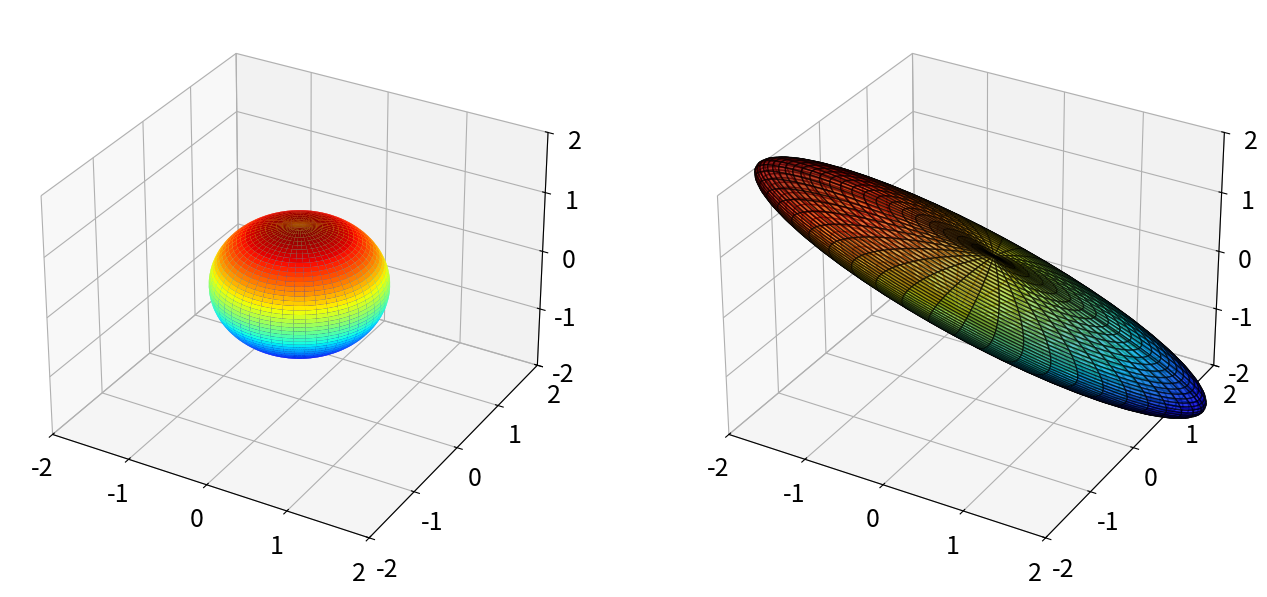

This figure's Python source: (Note: this script raises an exception after producing the figure.)
import matplotlib.pyplot as plt
import numpy as np
from mpl_toolkits.mplot3d import Axes3D
plt.rcParams['figure.figsize'] = [16, 8]
plt.rcParams.update({'font.size':18})

theta = np.array([np.pi/15, -np.pi/9, -np.pi])
Sigma = np.diag([3, 1, 0.5]) # scale pentru x / y / z;

# Rotatie pentru axa x
Rx = np.array([[1, 0, 0],
	      [0, np.cos(theta[0]), -np.sin(theta[0])],
	      [0, np.sin(theta[0]), np.cos(theta[0])]])
	      
#Rotatie pentru axa y
Ry = np.array([[np.cos(theta[1]), 0, np.sin(theta[1])],
	       [0, 1, 0],
	       [-np.sin(theta[1]), 0, np.cos(theta[1])]])
	       
#Rotatie pentru axa z
Rz = np.array([[np.cos(theta[2]), -np.sin(theta[2]), 0],
	       [np.sin(theta[2]), np.cos(theta[2]), 0],
	       [0, 0, 1]])
	       
#Rotatia respectiv scalarea pentru x y z
X = Rz @ Ry @ Rx @ Sigma
U, S, VT = np.linalg.svd(X, full_matrices = False)
X = U @ np.diag(S)

#Plotarea sferei:
fig = plt.figure()
axl = fig.add_subplot(121, projection='3d')

#UcrtUnu=input("Valoare U de start: ")
#UcrtDoi=input("Valoare U de oprire: ")

#VcrtUnu=input("Valoare V de start: ")
#VcrtDoi=input("Valoare V de oprire: ")

u = np.linspace(-np.pi, np.pi, 100)
v = np.linspace(0, np.pi, 100)

x = np.outer(np.cos(u), np.sin(v))
y = np.outer(np.sin(u), np.sin(v))
z = np.outer(np.ones(np.size(u)), np.cos(v))


#Plotarea pentru 'suprafetei' de rotatie:
surf1 = axl.plot_surface(x, y, z, cmap='jet')
axl.set_xlim3d(-2, 2)
axl.set_ylim3d(-2, 2)
axl.set_zlim3d(-2, 2)

xR = np.zeros_like(x)
yR = np.zeros_like(y)
zR = np.zeros_like(z)

for i in range(x.shape[0]):
	for j in range(x.shape[1]):
		vec = [x[i, j], y[i, j], z[i, j]]
		vecR = X @ vec
		xR[i, j] = vecR[0]
		yR[i, j] = vecR[1]
		zR[i, j] = vecR[2]
		
ax2 = fig.add_subplot(122, projection='3d')
surf2 = ax2.plot_surface(xR, yR, zR, cmap='jet', alpha=0.6)
surf2.set_edgecolor('k')
ax2.set_xlim3d(-2, 2)
ax2.set_ylim3d(-2, 2)
ax2.set_zlim3d(-2, 2)
plt.show

#cercul

r=1#radius
t = np.linspace(0, 2*np.pi,100)
x=R*np.cos(t)
y=R*np.sin(t)

#elipsa

a = 0.5
b=2
x2 = a*np.cos(t)
y2 = b* np.sin(t)
xR = x2*np.cos(np.pi)+y2*np.sin(np.pi/2)
yR = x2*np.sin(np.pi/2)+y2*np.cos(np.pi)

fig = plt.figure()

ax1 = fig.add_subplot(121)
ax1.set_xlim(-3, 3)
ax1.set_ylim(-3, 3)
ax1.plot(x, y)

ax2 = fig.add_subplot(122)
ax2.set_xlim(-3,3)
ax2.set_ylim(-3,3)
ax2.plot(xR, yR)

plt.show()